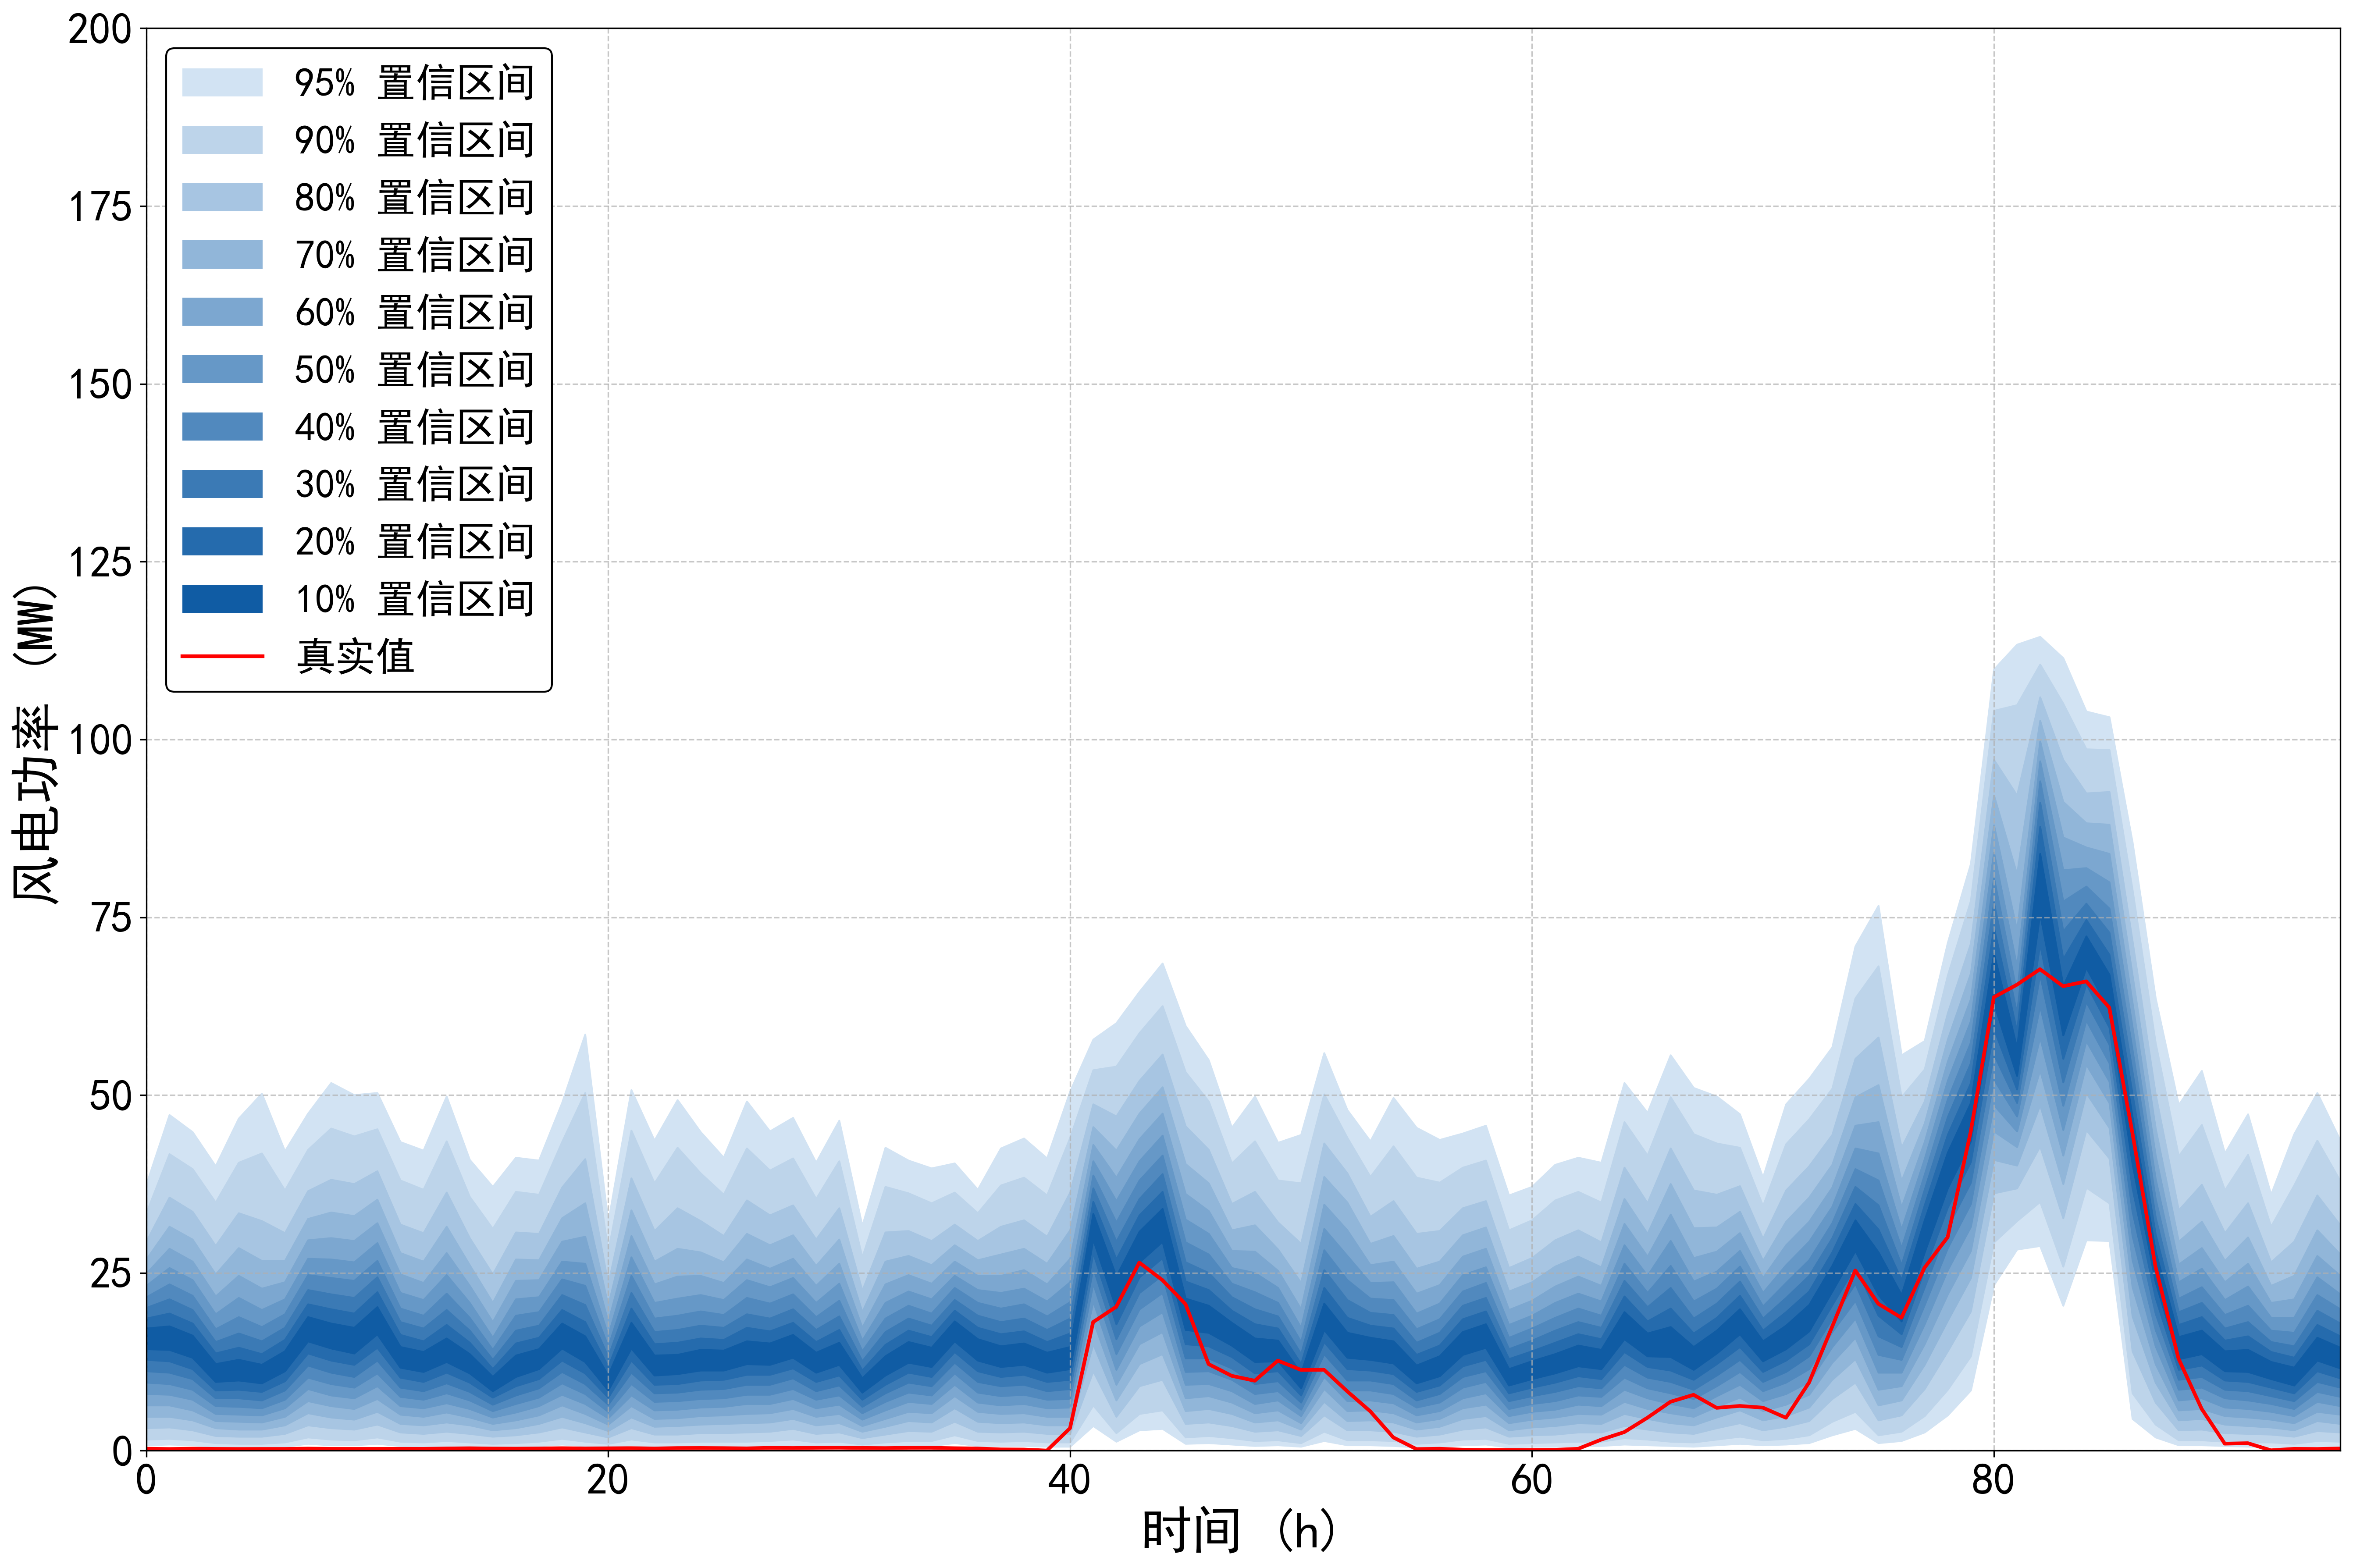

The table this chart was drawn from, first rows:
95%up, 95%down, 90%up, 90%down, 80%up, 80%down, 70%up, 70%down, 60%up, 60%down, 50%up, 50%down, 40%up, 40%down, 30%up, 30%down, 20%up, 20%down, 10%up, 10%down, true
37.42, 0.8004, 33.42, 1.601, 29.41, 3.202, 26.91, 4.802, 24.91, 6.403, 23.21, 8.004, 21.61, 9.605, 20.11, 11.21, 18.61, 12.81, 17.21, 14.31, 0.285
47.22, 0.9005, 41.72, 1.701, 35.62, 3.302, 31.52, 4.802, 28.41, 6.403, 25.71, 7.904, 23.41, 9.405, 21.31, 11.01, 19.31, 12.61, 17.51, 14.21, 0.239
44.82, 0.8004, 39.62, 1.501, 33.62, 2.901, 29.71, 4.302, 26.61, 5.703, 24.01, 7.204, 21.81, 8.604, 19.81, 10.11, 17.91, 11.51, 16.21, 13.11, 0.292
40.02, 0.6003, 34.92, 1.101, 28.81, 2.101, 24.81, 3.202, 21.71, 4.202, 19.21, 5.203, 17.11, 6.303, 15.31, 7.404, 13.71, 8.504, 12.21, 9.705, 0.258
46.72, 0.5003, 40.52, 1.001, 33.42, 2.001, 28.51, 3.002, 24.61, 4.102, 21.51, 5.103, 18.81, 6.203, 16.51, 7.404, 14.51, 8.604, 12.81, 9.905, 0.243
50.23, 0.5003, 41.82, 1.001, 32.32, 2.001, 26.71, 3.002, 22.81, 4.002, 19.81, 5.003, 17.41, 6.003, 15.41, 7.104, 13.61, 8.304, 12.11, 9.505, 0.251
42.12, 0.6003, 36.62, 1.201, 30.62, 2.401, 26.71, 3.602, 23.71, 4.802, 21.31, 6.003, 19.21, 7.204, 17.31, 8.504, 15.61, 9.805, 14.01, 11.21, 0.253
47.42, 1.001, 42.32, 1.901, 36.52, 3.602, 32.62, 5.303, 29.61, 7.004, 27.01, 8.704, 24.71, 10.31, 22.61, 12.01, 20.61, 13.71, 18.81, 15.41, 0.298
51.73, 0.8004, 45.32, 1.601, 38.12, 3.202, 33.52, 4.702, 29.91, 6.303, 26.91, 7.804, 24.31, 9.405, 22.01, 11.01, 19.91, 12.71, 17.91, 14.41, 0.26
50.03, 0.8004, 44.22, 1.501, 37.52, 3.002, 33.02, 4.402, 29.51, 5.903, 26.51, 7.404, 23.91, 8.904, 21.51, 10.41, 19.31, 12.11, 17.31, 13.71, 0.258
50.33, 1.001, 45.22, 1.901, 39.32, 3.702, 35.32, 5.503, 32.02, 7.304, 29.21, 9.105, 26.71, 10.91, 24.41, 12.71, 22.31, 14.51, 20.21, 16.41, 0.259
43.42, 0.7004, 38.02, 1.301, 31.82, 2.601, 27.81, 3.802, 24.81, 5.103, 22.21, 6.303, 20.01, 7.604, 18.11, 8.904, 16.31, 10.31, 14.61, 11.71, 0.267
42.22, 0.6003, 36.72, 1.201, 30.62, 2.401, 26.61, 3.602, 23.61, 4.802, 21.21, 6.003, 19.01, 7.204, 17.21, 8.404, 15.41, 9.705, 13.91, 11.11, 0.264
49.82, 0.7004, 43.52, 1.401, 36.32, 2.701, 31.52, 4.002, 27.81, 5.403, 24.71, 6.703, 22.11, 8.104, 19.81, 9.505, 17.71, 11.01, 15.81, 12.51, 0.316
40.92, 0.6003, 35.72, 1.201, 29.91, 2.401, 26.11, 3.602, 23.21, 4.702, 20.81, 5.903, 18.71, 7.104, 16.91, 8.304, 15.21, 9.605, 13.61, 10.91, 0.344
37.12, 0.5003, 31.22, 1.001, 24.81, 2.001, 20.81, 2.901, 18.11, 3.802, 15.91, 4.702, 14.21, 5.603, 12.81, 6.503, 11.51, 7.504, 10.41, 8.404, 0.308
41.22, 0.6003, 36.42, 1.101, 30.72, 2.201, 26.91, 3.202, 23.91, 4.302, 21.31, 5.403, 19.01, 6.603, 16.91, 7.804, 15.11, 9.105, 13.41, 10.41, 0.295
40.82, 0.7004, 36.02, 1.301, 30.52, 2.601, 26.81, 3.802, 24.01, 5.003, 21.61, 6.303, 19.51, 7.504, 17.61, 8.804, 15.91, 10.11, 14.31, 11.51, 0.321
48.92, 0.9005, 43.42, 1.701, 37.02, 3.302, 32.72, 4.802, 29.41, 6.403, 26.61, 7.904, 24.11, 9.505, 21.91, 11.11, 19.81, 12.71, 17.91, 14.41, 0.353
58.53, 0.7004, 50.33, 1.301, 41.02, 2.601, 34.82, 3.902, 30.12, 5.203, 26.31, 6.603, 23.21, 8.004, 20.51, 9.405, 18.11, 10.91, 16.11, 12.51, 0.325
32.12, 0.5003, 28.01, 1.001, 23.41, 1.901, 20.41, 2.801, 18.11, 3.702, 16.21, 4.602, 14.61, 5.503, 13.21, 6.503, 11.81, 7.504, 10.61, 8.504, 0.34
50.73, 0.8004, 45.02, 1.601, 38.32, 3.202, 33.82, 4.702, 30.22, 6.303, 27.21, 7.804, 24.61, 9.405, 22.21, 11.01, 20.01, 12.71, 18.01, 14.41, 0.362
43.62, 0.6003, 37.62, 1.201, 30.92, 2.301, 26.61, 3.402, 23.41, 4.502, 20.81, 5.703, 18.61, 6.903, 16.71, 8.104, 15.01, 9.305, 13.41, 10.61, 0.316
49.32, 0.6003, 42.62, 1.201, 34.12, 2.301, 28.41, 3.502, 24.51, 4.602, 21.41, 5.803, 19.01, 7.004, 17.01, 8.204, 15.21, 9.405, 13.51, 10.81, 0.373
44.82, 0.7004, 39.02, 1.301, 32.32, 2.501, 27.91, 3.702, 24.61, 4.902, 21.91, 6.103, 19.61, 7.304, 17.61, 8.604, 15.81, 9.905, 14.21, 11.31, 0.385
41.22, 0.7004, 36.02, 1.301, 30.22, 2.501, 26.51, 3.802, 23.61, 5.003, 21.21, 6.203, 19.11, 7.404, 17.31, 8.704, 15.61, 10.01, 14.11, 11.31, 0.364
49.12, 0.7004, 42.52, 1.301, 35.22, 2.601, 30.52, 3.902, 26.91, 5.203, 24.01, 6.603, 21.51, 7.904, 19.21, 9.305, 17.31, 10.71, 15.41, 12.21, 0.331
44.92, 0.7004, 39.42, 1.401, 33.12, 2.701, 28.91, 4.002, 25.61, 5.303, 23.01, 6.603, 20.71, 7.904, 18.61, 9.305, 16.81, 10.71, 15.11, 12.11, 0.408
46.82, 0.8004, 41.12, 1.601, 34.52, 3.102, 30.32, 4.502, 27.01, 5.903, 24.31, 7.304, 22.01, 8.704, 19.91, 10.21, 18.01, 11.61, 16.31, 13.11, 0.381
40.52, 0.6003, 35.42, 1.201, 29.71, 2.401, 26.01, 3.602, 23.21, 4.802, 20.81, 6.003, 18.81, 7.204, 17.01, 8.404, 15.31, 9.705, 13.81, 11.01, 0.413
46.42, 0.7004, 40.72, 1.301, 34.12, 2.601, 29.71, 3.902, 26.31, 5.203, 23.51, 6.503, 21.11, 7.804, 18.91, 9.205, 17.01, 10.61, 15.21, 12.11, 0.423
31.62, 0.5003, 27.21, 0.9005, 22.51, 1.801, 19.51, 2.701, 17.31, 3.502, 15.51, 4.402, 14.01, 5.303, 12.61, 6.203, 11.31, 7.204, 10.21, 8.204, 0.392
42.62, 0.6003, 37.12, 1.201, 30.72, 2.301, 26.61, 3.402, 23.41, 4.502, 20.81, 5.703, 18.61, 6.903, 16.71, 8.104, 14.91, 9.305, 13.31, 10.61, 0.37
40.82, 0.8004, 36.22, 1.401, 30.92, 2.801, 27.41, 4.202, 24.71, 5.503, 22.41, 6.903, 20.41, 8.204, 18.61, 9.605, 16.91, 11.01, 15.31, 12.41, 0.412
39.72, 0.7004, 34.82, 1.401, 29.51, 2.701, 26.11, 4.002, 23.51, 5.303, 21.31, 6.603, 19.31, 7.804, 17.61, 9.105, 16.01, 10.41, 14.51, 11.81, 0.415
40.42, 1.101, 36.32, 2.201, 31.82, 4.102, 28.91, 6.003, 26.61, 7.704, 24.61, 9.305, 22.91, 10.91, 21.21, 12.41, 19.71, 13.91, 18.21, 15.41, 0.351
36.72, 0.7004, 33.42, 1.401, 29.51, 2.701, 26.81, 4.102, 24.61, 5.503, 22.61, 6.803, 20.81, 8.204, 19.01, 9.705, 17.31, 11.21, 15.71, 12.71, 0.315
42.52, 0.7004, 37.32, 1.301, 31.52, 2.601, 27.61, 3.902, 24.61, 5.203, 22.21, 6.403, 20.01, 7.704, 18.11, 9.105, 16.41, 10.41, 14.71, 11.81, 0.186
43.92, 0.7004, 38.42, 1.401, 32.42, 2.701, 28.41, 4.002, 25.41, 5.303, 22.81, 6.603, 20.61, 7.904, 18.61, 9.305, 16.81, 10.71, 15.11, 12.11, 0.166
41.12, 0.6003, 35.92, 1.201, 30.12, 2.401, 26.31, 3.602, 23.41, 4.802, 21.01, 6.003, 18.91, 7.204, 17.01, 8.404, 15.31, 9.705, 13.81, 11.01, 0.025
50.53, 0.6003, 44.02, 1.201, 36.32, 2.401, 31.02, 3.602, 27.01, 4.802, 23.71, 6.103, 20.91, 7.304, 18.61, 8.704, 16.51, 10.01, 14.61, 11.51, 3.164
57.83, 3.502, 53.53, 6.403, 48.72, 11.21, 45.52, 15.01, 43.02, 18.31, 40.72, 21.01, 38.72, 23.51, 36.92, 25.71, 35.02, 27.81, 33.32, 29.71, 18.09
60.13, 1.301, 54.03, 2.501, 47.02, 4.802, 42.22, 7.104, 38.42, 9.305, 35.12, 11.41, 32.12, 13.61, 29.41, 15.71, 26.91, 17.81, 24.51, 20.01, 20.24
64.53, 2.901, 58.73, 5.203, 52.03, 9.105, 47.42, 12.21, 43.82, 15.01, 40.72, 17.51, 38.02, 19.91, 35.42, 22.21, 33.12, 24.41, 30.82, 26.51, 26.45
68.53, 3.102, 62.53, 5.703, 55.73, 10.01, 51.13, 13.61, 47.42, 16.71, 44.32, 19.51, 41.52, 22.21, 38.92, 24.71, 36.42, 27.11, 34.02, 29.41, 23.99
59.73, 1.001, 53.23, 1.901, 45.62, 3.802, 40.32, 5.603, 36.12, 7.404, 32.52, 9.305, 29.31, 11.11, 26.51, 13.01, 23.81, 15.01, 21.41, 17.01, 20.61
54.93, 1.101, 49.12, 2.101, 42.32, 4.002, 37.62, 5.903, 33.72, 7.704, 30.52, 9.405, 27.61, 11.21, 25.01, 13.01, 22.61, 14.71, 20.41, 16.61, 12.18
45.42, 0.9005, 40.42, 1.801, 34.72, 3.502, 31.02, 5.203, 28.11, 6.803, 25.71, 8.404, 23.51, 10.01, 21.61, 11.61, 19.71, 13.21, 18.01, 14.81, 10.53
49.82, 0.7004, 43.52, 1.401, 36.42, 2.701, 31.72, 4.002, 28.01, 5.303, 25.01, 6.603, 22.31, 8.004, 19.91, 9.405, 17.81, 10.91, 15.81, 12.51, 9.842
43.32, 0.8004, 38.02, 1.501, 32.12, 2.901, 28.31, 4.302, 25.31, 5.703, 22.91, 7.104, 20.81, 8.404, 18.91, 9.805, 17.21, 11.21, 15.51, 12.61, 12.67
44.42, 0.6003, 37.62, 1.101, 29.11, 2.101, 23.61, 3.002, 19.91, 3.902, 17.31, 4.902, 15.31, 5.803, 13.61, 6.803, 12.21, 7.804, 10.91, 8.804, 11.36
55.93, 1.401, 50.13, 2.701, 43.22, 5.003, 38.52, 6.903, 34.62, 8.704, 31.22, 10.41, 28.21, 12.01, 25.41, 13.61, 22.91, 15.31, 20.71, 17.01, 11.38
47.92, 0.8004, 44.02, 1.501, 39.02, 2.901, 34.92, 4.202, 31.02, 5.603, 27.41, 7.004, 24.01, 8.504, 21.21, 9.905, 18.71, 11.51, 16.61, 13.11, 8.364
43.52, 0.8004, 38.52, 1.501, 32.92, 2.901, 29.11, 4.302, 26.11, 5.703, 23.61, 7.104, 21.41, 8.504, 19.41, 9.905, 17.61, 11.31, 15.91, 12.81, 5.54
49.62, 0.7004, 42.82, 1.401, 35.12, 2.701, 30.22, 4.002, 26.61, 5.303, 23.71, 6.703, 21.21, 8.004, 19.11, 9.405, 17.21, 10.81, 15.41, 12.31, 1.866
45.42, 0.5003, 38.42, 1.001, 30.52, 2.001, 25.61, 3.002, 22.11, 4.002, 19.31, 5.003, 17.11, 6.103, 15.21, 7.104, 13.51, 8.304, 12.01, 9.505, 0.229
43.72, 0.6003, 37.72, 1.201, 30.92, 2.301, 26.61, 3.402, 23.31, 4.502, 20.71, 5.603, 18.51, 6.803, 16.61, 8.004, 14.81, 9.205, 13.31, 10.51, 0.278
44.62, 0.8004, 39.82, 1.601, 34.12, 3.002, 30.32, 4.502, 27.31, 6.003, 24.71, 7.404, 22.41, 8.904, 20.41, 10.41, 18.51, 11.91, 16.71, 13.51, 0.145
45.72, 0.9005, 40.82, 1.701, 35.12, 3.302, 31.42, 4.902, 28.41, 6.503, 25.81, 8.104, 23.61, 9.705, 21.51, 11.21, 19.61, 12.81, 17.81, 14.51, 0.103
35.92, 0.5003, 31.02, 1.001, 25.71, 2.001, 22.41, 2.901, 19.81, 3.902, 17.71, 4.902, 15.91, 5.903, 14.31, 7.004, 12.91, 8.104, 11.51, 9.205, 0.112
... 36 more rows
